Dataset: dataset (GitHub, rehafj/CMPM_Project3). Classes: colorless, darkness, dragon, fighting, fire, grass, lightning, metal, psychic, water.

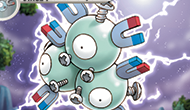
Label: metal

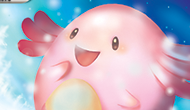
Label: colorless

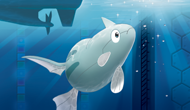
Label: water

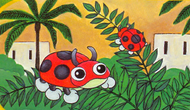
Label: grass

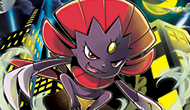
Label: psychic

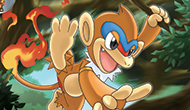
Label: fire
